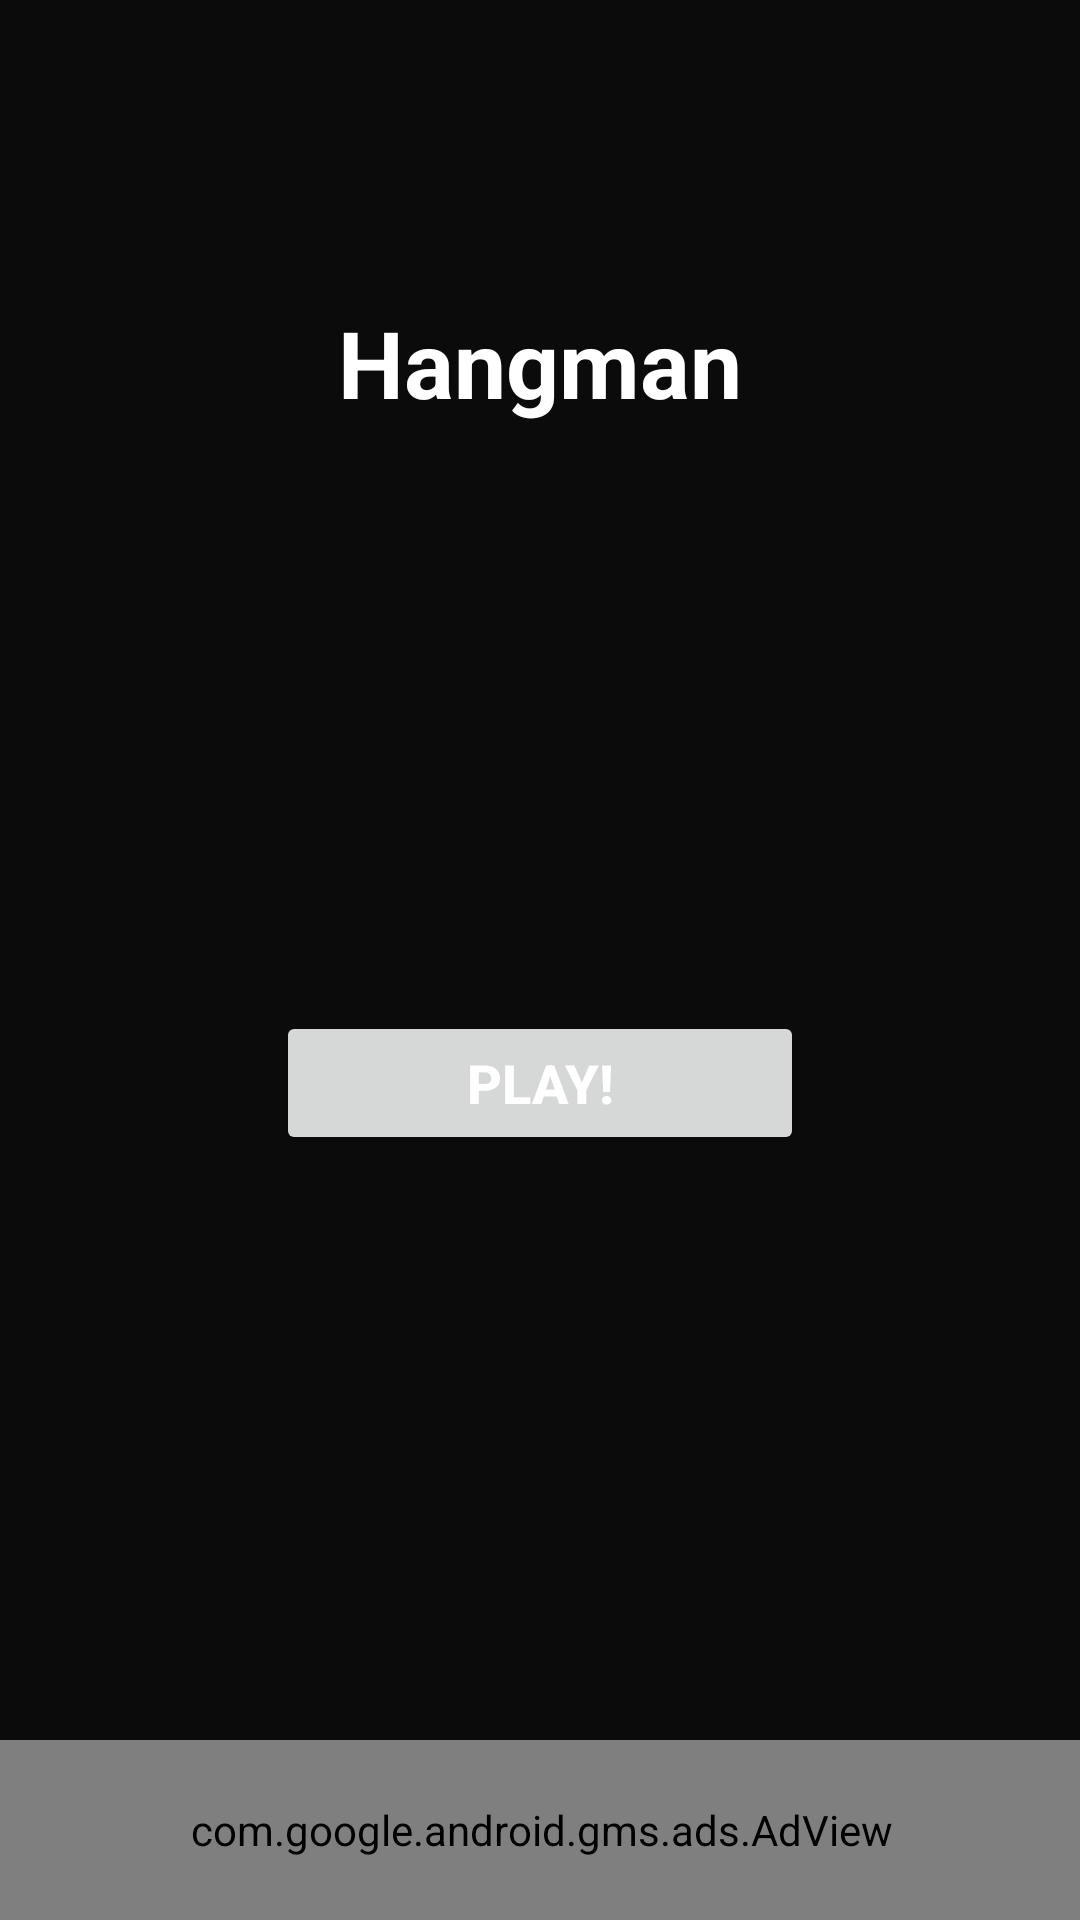

Android layout source for this screen:
<!-- AndroidManifest.xml: application theme Theme.FirstAndroidApp -->
<!-- res/layout/activity_title_screen.xml -->
<?xml version="1.0" encoding="utf-8"?>
    <androidx.constraintlayout.widget.ConstraintLayout
        xmlns:android="http://schemas.android.com/apk/res/android"
        xmlns:app="http://schemas.android.com/apk/res-auto"
        xmlns:tools="http://schemas.android.com/tools"
        android:layout_width="match_parent"
        android:layout_height="match_parent"
        android:background="@color/colorPrimary"
        tools:context=".TitleScreen">



        <com.google.android.gms.ads.AdView
            android:id="@+id/titleadView"
            android:layout_width="415dp"
            android:layout_height="60dp"
            android:layout_alignParentBottom="true"
            android:layout_centerHorizontal="true"
            app:adSize="BANNER"
            app:adUnitId="ca-app-pub-3813457168891768/5507562101"
            app:layout_constraintBottom_toBottomOf="parent"
            app:layout_constraintEnd_toEndOf="parent"
            app:layout_constraintStart_toStartOf="parent"></com.google.android.gms.ads.AdView>

        <TextView
            android:id="@+id/titletext"
            android:layout_width="wrap_content"
            android:layout_height="wrap_content"
            android:layout_marginTop="100dp"
            android:text="Hangman"
            android:textColor="@color/colorWhite"
            android:textSize="31sp"
            android:textStyle="bold"
            app:layout_constraintEnd_toEndOf="parent"
            app:layout_constraintStart_toStartOf="parent"
            app:layout_constraintTop_toTopOf="parent" />

        <Button
            android:id="@+id/titlebutton"
            android:layout_width="176dp"
            android:layout_height="wrap_content"
            android:onClick="viewGameScreen"
            android:text="Play!"
            android:textColor="@color/colorWhite"
            android:textSize="18sp"
            android:textStyle="bold"
            android:visibility="visible"
            app:layout_constraintBottom_toTopOf="@+id/titleadView"
            app:layout_constraintEnd_toEndOf="parent"
            app:layout_constraintStart_toStartOf="parent"
            app:layout_constraintTop_toBottomOf="@+id/titletext" />

</androidx.constraintlayout.widget.ConstraintLayout>
<!-- resources referenced by this layout -->
<resources>
  <color name="colorPrimary">#0B0B0B</color>
  <color name="colorWhite">#ffffff</color>
  <style name="Theme.FirstAndroidApp" parent="Theme.MaterialComponents.DayNight.NoActionBar">
          
          <item name="colorPrimary">@color/purple_500</item>
          <item name="colorPrimaryVariant">@color/purple_700</item>
          <item name="colorOnPrimary">@color/white</item>
          
          <item name="colorSecondary">@color/teal_200</item>
          <item name="colorSecondaryVariant">@color/teal_700</item>
          <item name="colorOnSecondary">@color/black</item>
          
          <item name="android:statusBarColor" tools:targetApi="l">?attr/colorPrimaryVariant</item>
          
  
      </style>
  <color name="purple_500">#FF6200EE</color>
  <color name="purple_700">#FF3700B3</color>
  <color name="white">#FFFFFFFF</color>
  <color name="teal_200">#FF03DAC5</color>
  <color name="teal_700">#FF018786</color>
  <color name="black">#FF000000</color>
</resources>
